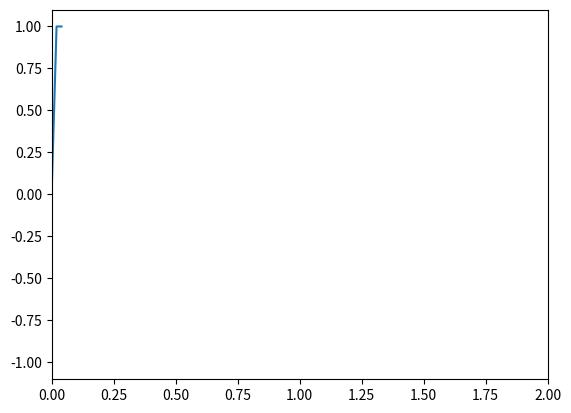

Reproduce this figure in Python.
from numpy import sin, cos, pi
import time
from matplotlib.lines import Line2D
import matplotlib.pyplot as plt
import matplotlib.animation as animation


class Scope(object):
    def __init__(self, ax, maxt=2, dt=0.02):
        self.ax = ax
        self.dt = dt
        self.maxt = maxt
        self.tdata = [0]
        self.ydata = [0]
        self.line = Line2D(self.tdata, self.ydata)
        self.ax.add_line(self.line)
        self.ax.set_ylim(-1.1, 1.1)
        self.ax.set_xlim(0, self.maxt)

    def update(self, y):
        lastt = self.tdata[-1]
        if lastt > self.tdata[0] + self.maxt:  # reset the arrays
            self.tdata = [self.tdata[-1]]
            self.ydata = [self.ydata[-1]]
            self.ax.set_xlim(self.tdata[0], self.tdata[0] + self.maxt)
            self.ax.figure.canvas.draw()

        t = self.tdata[-1] + self.dt
        self.tdata.append(t)
        self.ydata.append(y)
        self.line.set_data(self.tdata, self.ydata)
        return self.line,

i = 0
def emitter(p=0.03):
    global i
    'return a random value with probability p, else 0'
    while True:
        yield cos(i*(2/200)*pi)

# Fixing random state for reproducibility

fig, ax = plt.subplots()
scope = Scope(ax)

# pass a generator in "emitter" to produce data for the update func
ani = animation.FuncAnimation(fig, scope.update, emitter, interval=10,
                              blit=True)


plt.show()